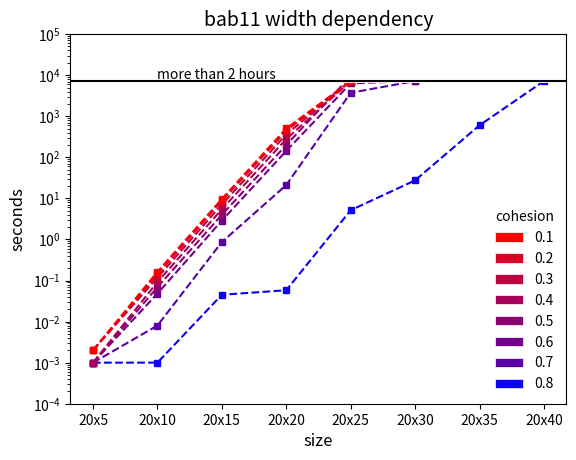

The matplotlib source for this figure:
import numpy as np
import matplotlib.pyplot as plt
import matplotlib.patches as mpatches

plt.yscale('log')
plt.ylim(0.0001,100000)

plt.xticks([5      , 10      , 15      , 20      , 25      , 30      , 35      , 40     ],
           ['20x5' , '20x10' , '20x15' , '20x20' , '20x25' , '20x30' , '20x35' , '20x40'])

plt.plot([5     , 10    , 15    , 20      , 25       , 30     , 35     , 40       ],
         [0.001 , 0.001 , 0.045 , 0.058   , 5.145    , 27.463 , 602.759, 7200.000 ],
         color='#0d00f2', linestyle='dashed', marker='s',markerfacecolor='#0d00f2', markersize=4)

plt.plot([5     , 10    , 15    , 20      , 25       , 30      ],
         [0.001 , 0.008 , 0.863 , 21.099  , 3729.157 , 7200.000],
         color='#5900a6', linestyle='dashed', marker='s',markerfacecolor='#5900a6', markersize=4)

plt.plot([5     , 10    , 15    , 20      , 25       , 30      ],
         [0.001 , 0.048 , 2.876 , 143.425 , 6320.426 , 7200.000],
         color='#73008c', linestyle='dashed', marker='s',markerfacecolor='#73008c', markersize=4)        

plt.plot([5     , 10    , 15    , 20      , 25       ],
         [0.001 , 0.069 , 3.982 , 199.750 , 9476.553 ],
         color='#8c0073', linestyle='dashed', marker='s',markerfacecolor='#8c0073', markersize=4)         

plt.plot([5     , 10    , 15    , 20      , 25       ],
         [0.001 , 0.092 , 5.447 , 277.855 , 7200.000 ],
         color='#a60059', linestyle='dashed', marker='s',markerfacecolor='#a60059', markersize=4)        

plt.plot([5     , 10    , 15    , 20      , 25       ],
         [0.002 , 0.118 , 7.104 , 359.868 , 7200.000 ],
         color='#bf0040', linestyle='dashed', marker='s',markerfacecolor='#bf0040', markersize=4)        

plt.plot([5     , 10    , 15    , 20      , 25       ],
         [0.002 , 0.140 , 8.699 , 441.354 , 7200.000 ],
         color='#d90026', linestyle='dashed', marker='s',markerfacecolor='#d90026', markersize=4)       

plt.plot([5     , 10    , 15    , 20      , 25       ],
         [0.002 , 0.163 , 9.668 , 503.923 , 7200.000 ],
         color='#ff0000', linestyle='dashed', marker='s',markerfacecolor='#ff0000', markersize=4)

plt.plot([20       , 40      ],
         [9476.553 , 9476.553],
                color='#ffffff', linestyle='-', marker='s',markerfacecolor='#ffffff', markersize = 2, linewidth = 10)

plt.axhline(7200.000, color='black')

plt.text(10, 8000.000, 'more than 2 hours')

plt.title('bab11 width dependency', fontsize=14)
plt.xlabel('size', fontsize=12)
plt.ylabel('seconds', fontsize=12)

c1 = mpatches.Patch(facecolor='#ff0000', label = '0.1', linewidth = 0.5, edgecolor = 'white')
c2 = mpatches.Patch(facecolor='#d90026', label = '0.2', linewidth = 0.5, edgecolor = 'white')
c3 = mpatches.Patch(facecolor='#bf0040', label = '0.3', linewidth = 0.5, edgecolor = 'white')
c4 = mpatches.Patch(facecolor='#a60059', label = '0.4', linewidth = 0.5, edgecolor = 'white')
c5 = mpatches.Patch(facecolor='#8c0073', label = '0.5', linewidth = 0.5, edgecolor = 'white')
c6 = mpatches.Patch(facecolor='#73008c', label = '0.6', linewidth = 0.5, edgecolor = 'white')
c7 = mpatches.Patch(facecolor='#5900a6', label = '0.7', linewidth = 0.5, edgecolor = 'white')
c8 = mpatches.Patch(facecolor='#0d00f2', label = '0.8', linewidth = 0.5, edgecolor = 'white')

legend = plt.legend(handles=[c1,c2,c3,c4,c5,c6,c7,c8], title = 'cohesion', loc = 4, fontsize = 10, fancybox = True)

frame = legend.get_frame() #sets up for color, edge, and transparency
frame.set_facecolor('white') #color of legend
frame.set_edgecolor('white') #edge color of legend
frame.set_alpha(1) #deals with transparency

plt.show()